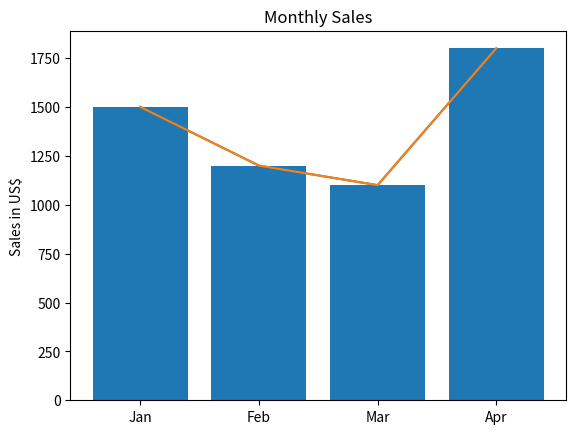

Recreate this plot in Python. (Note: this script raises an exception after producing the figure.)
### 12_other_packages.py ##
#
# matplotlib - plot the graph for data analysis
# it is part of the scipy module, libraries for math and science
# https://scipy.org/
#
### install matplotlib individually ###
# pipenv install matplotlib
#
#
import time as t
import matplotlib.pyplot as plt
#

#import matplotlib.pyplot as plt
x = [1, 2, 3, 4]
y = [1500, 1200, 1100, 1800]
plt.plot(x, y)
plt.show()
#
# replace x with legend
legend = ["Jan", "Feb", "Mar", "Apr"]
plt.xticks(x, legend)
plt.plot(x, y)
plt.show()
#
# change to bar chart
plt.bar(x, y)
plt.ylabel("Sales in US$")
plt.title("Monthly Sales")
plt.show()
#
### ----- exercise - show typing speed -----###
#import matplotlib.pyplot as plt
#import time as t
times = []
mistakes = 0
print("This programm will help you type faster.")
print("You will have to type the word 'programming' as fast as you can for five times")
input("Press enter to start.")
while len(times) < 5:
    start = t.time()
    word = input("Type the word: ")
    end = t.time()
    time_elapsed = end - start

    times.append(time_elapsed)

    if(word.lower() != 'programming'):
        mistakes += 1

print("You made", mistakes, "mistakes.")
print("Now let's see your evolution")
t.sleep(1)

x = [1, 2, 3, 4, 5]
y = times
plt.plot(x, y)
# use legend, no numbers in between each spot
legend = ["1", "2", "3", "4", "5"]
plt.xticks(x, legend)
plt.ylabel("Time in seconds")
plt.xlabel("Attempts")
plt.title("Your typing evolution")
plt.show()


# {
#     "response_code": 0,
#     "results": [
#         {
#             "category": "Geography",
#             "type": "multiple",
#             "difficulty": "hard",
#             "question": "Into which basin does the Jordan River flow into?",
#             "correct_answer": "Dead Sea",
#             "incorrect_answers": [
#                 "Aral Sea",
#                 "Caspian Sea",
#                 "Salton Sea"
#             ]
#         }
#     ]
# }

